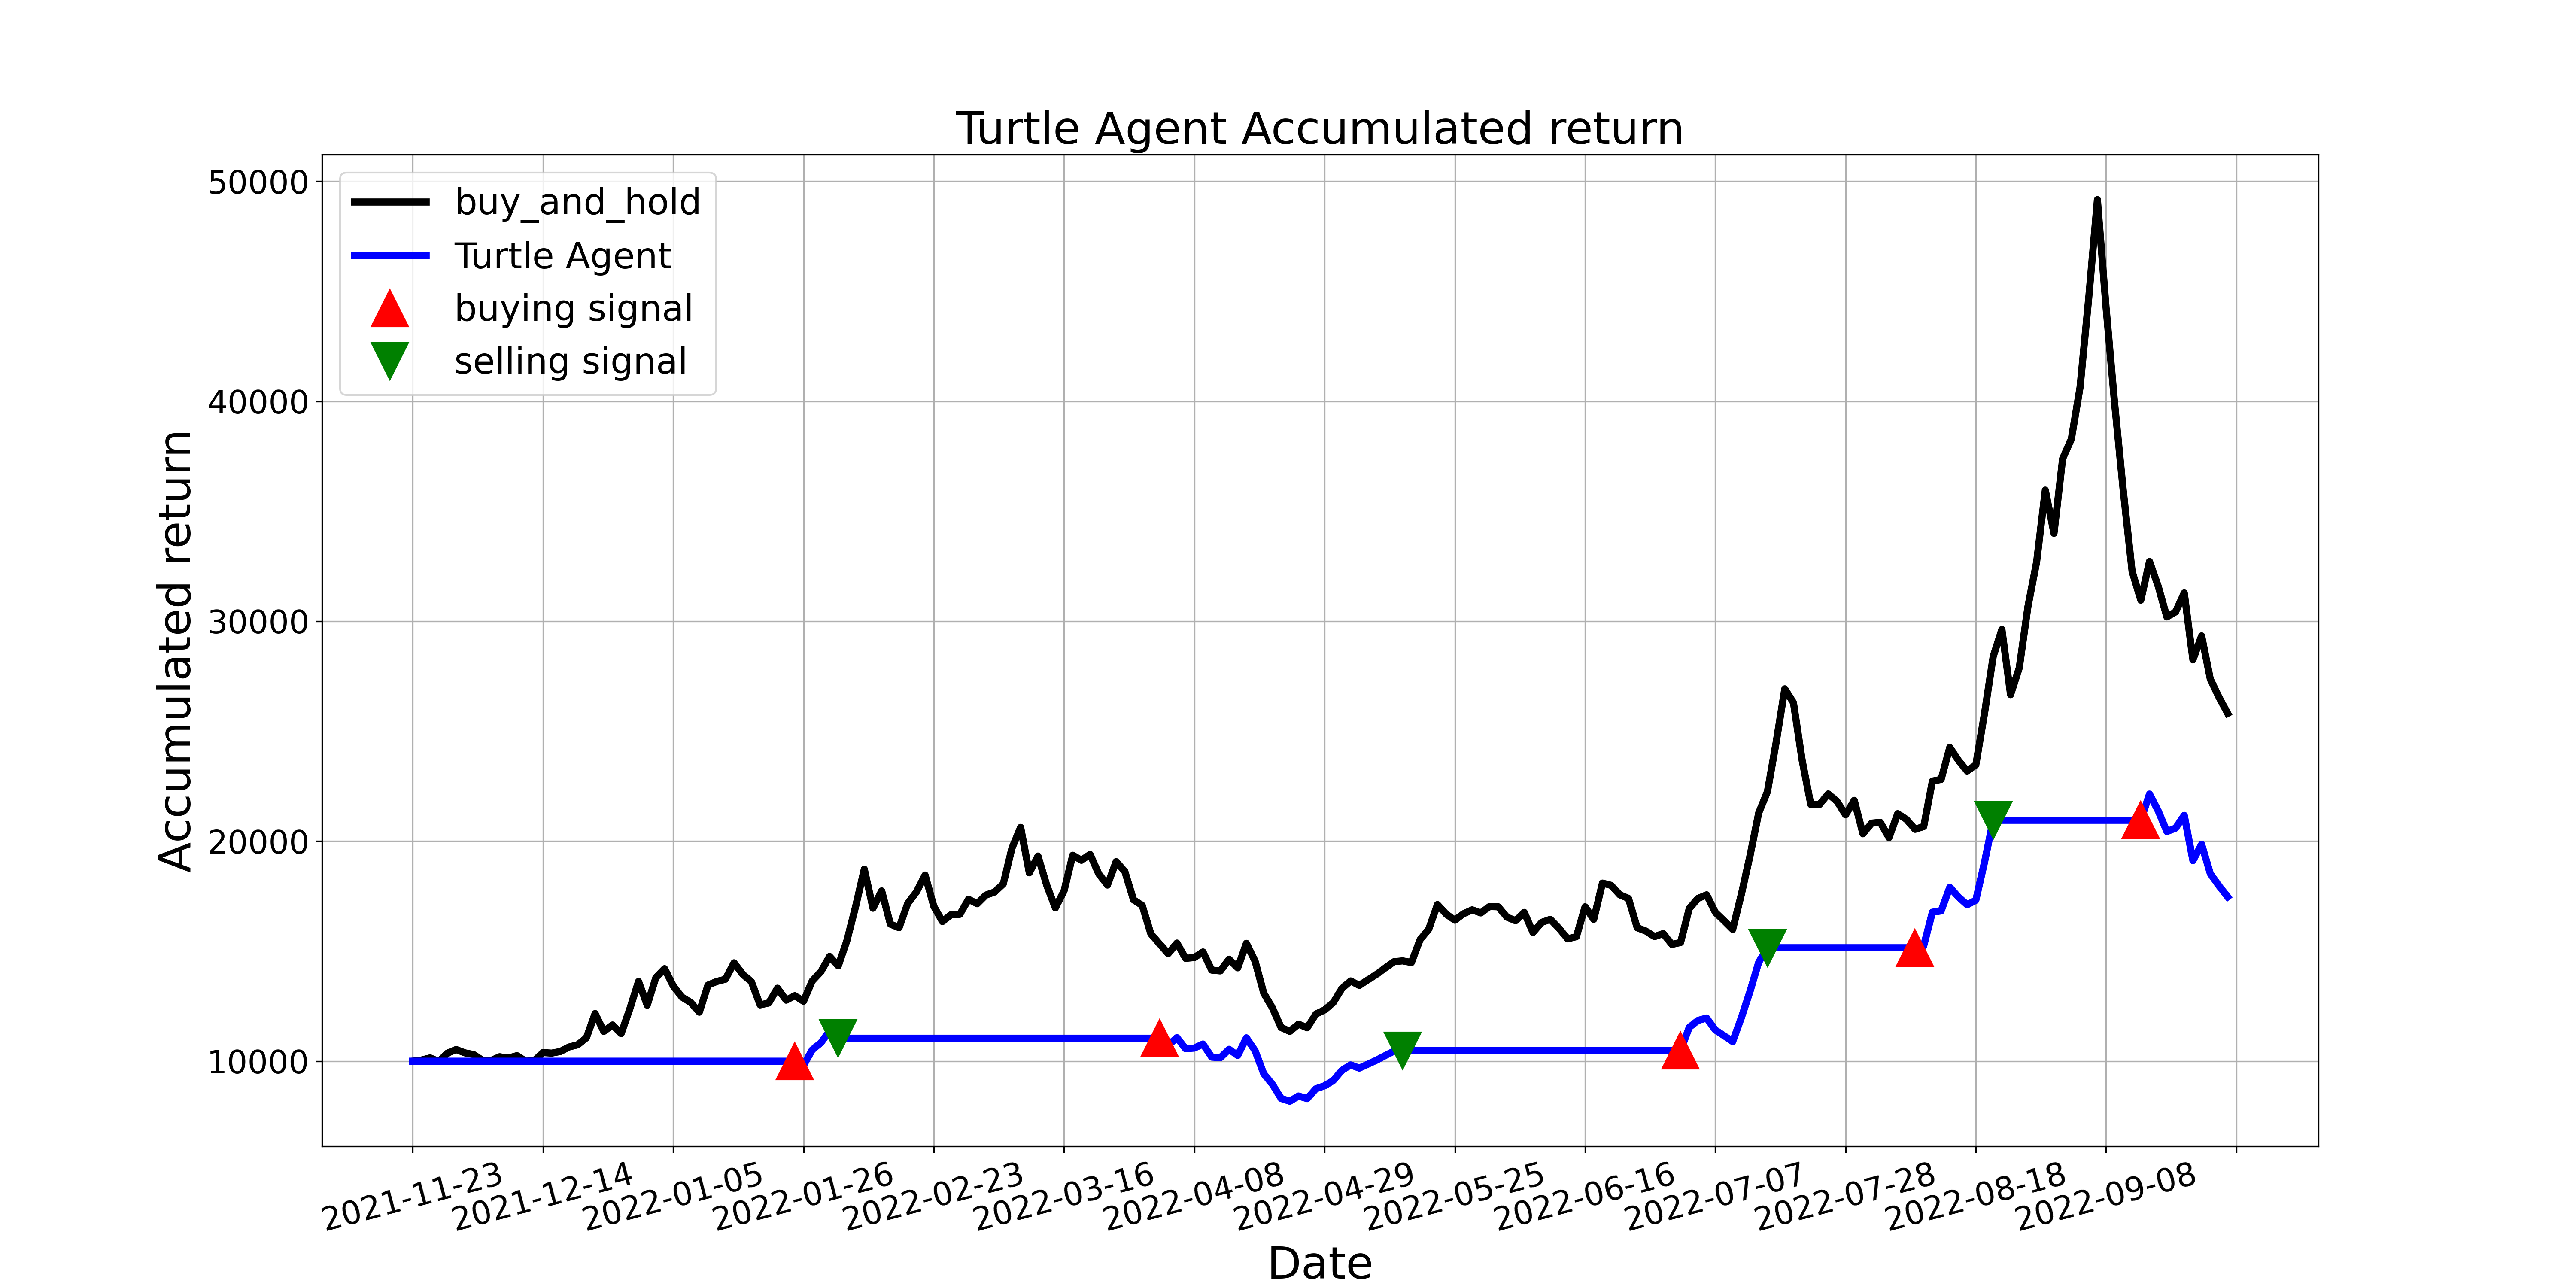

Values plotted in this chart, from the file beside it:
, tradeDate, B&H, action, operation, return
0, 2021-11-23, 10000, 0.0, 0, 10000
1, 2021-11-24, 10051, 0.0, 0, 10000
2, 2021-11-25, 10152, 0.0, 0, 10000
3, 2021-11-26, 9987, 0.0, 0, 10000
4, 2021-11-29, 10367, 0.0, 0, 10000
5, 2021-11-30, 10532, 0.0, 0, 10000
6, 2021-12-01, 10380, 0.0, 0, 10000
7, 2021-12-02, 10304, 0.0, 0, 10000
8, 2021-12-03, 10051, 0.0, 0, 10000
9, 2021-12-06, 10025, 0.0, 0, 10000
10, 2021-12-07, 10203, 0.0, 0, 10000
11, 2021-12-08, 10139, 0.0, 0, 10000
12, 2021-12-09, 10253, 0.0, 0, 10000
13, 2021-12-10, 10000, 0.0, 0, 10000
14, 2021-12-13, 10025, 0.0, 0, 10000
15, 2021-12-14, 10393, 0.0, 0, 10000
16, 2021-12-15, 10367, 0.0, 0, 10000
17, 2021-12-16, 10443, 0.0, 0, 10000
18, 2021-12-17, 10646, 2.0, 0, 10000
19, 2021-12-20, 10748, 0.0, 0, 10000
20, 2021-12-21, 11064, 2.0, 0, 10000
21, 2021-12-22, 12167, 2.0, 0, 10000
22, 2021-12-23, 11356, 2.0, 0, 10000
23, 2021-12-24, 11647, 0.0, 0, 10000
24, 2021-12-27, 11254, 0.0, 0, 10000
25, 2021-12-28, 12382, 0.0, 0, 10000
26, 2021-12-29, 13624, 0.0, 0, 10000
27, 2021-12-30, 12547, 2.0, 0, 10000
28, 2021-12-31, 13801, 0.0, 0, 10000
29, 2022-01-04, 14206, 0.0, 0, 10000
30, 2022-01-05, 13421, 0.0, 0, 10000
31, 2022-01-06, 12914, 2.0, 0, 10000
32, 2022-01-07, 12673, 0.0, 0, 10000
33, 2022-01-10, 12230, 0.0, 0, 10000
34, 2022-01-11, 13459, 0.0, 0, 10000
35, 2022-01-12, 13624, 0.0, 0, 10000
36, 2022-01-13, 13725, 0.0, 0, 10000
37, 2022-01-14, 14473, 0.0, 0, 10000
38, 2022-01-17, 13953, 2.0, 0, 10000
39, 2022-01-18, 13611, 2.0, 0, 10000
40, 2022-01-19, 12559, 2.0, 0, 10000
41, 2022-01-20, 12648, 0.0, 0, 10000
42, 2022-01-21, 13320, 0.0, 0, 10000
43, 2022-01-24, 12775, 0.0, 0, 10000
44, 2022-01-25, 12977, 1.0, 1, 10000
45, 2022-01-26, 12724, 0.0, 0, 9805
46, 2022-01-27, 13649, 0.0, 0, 10517
47, 2022-01-28, 14067, 0.0, 0, 10839
48, 2022-02-07, 14764, 0.0, 0, 11376
49, 2022-02-08, 14333, 2.0, 2, 11044
50, 2022-02-09, 15486, 2.0, 0, 11044
51, 2022-02-10, 17032, 2.0, 0, 11044
52, 2022-02-11, 18730, 2.0, 0, 11044
53, 2022-02-14, 16956, 2.0, 0, 11044
54, 2022-02-15, 17741, 2.0, 0, 11044
55, 2022-02-16, 16234, 2.0, 0, 11044
56, 2022-02-17, 16069, 0.0, 0, 11044
57, 2022-02-18, 17171, 0.0, 0, 11044
58, 2022-02-21, 17691, 0.0, 0, 11044
59, 2022-02-22, 18464, 0.0, 0, 11044
... 150 more rows
